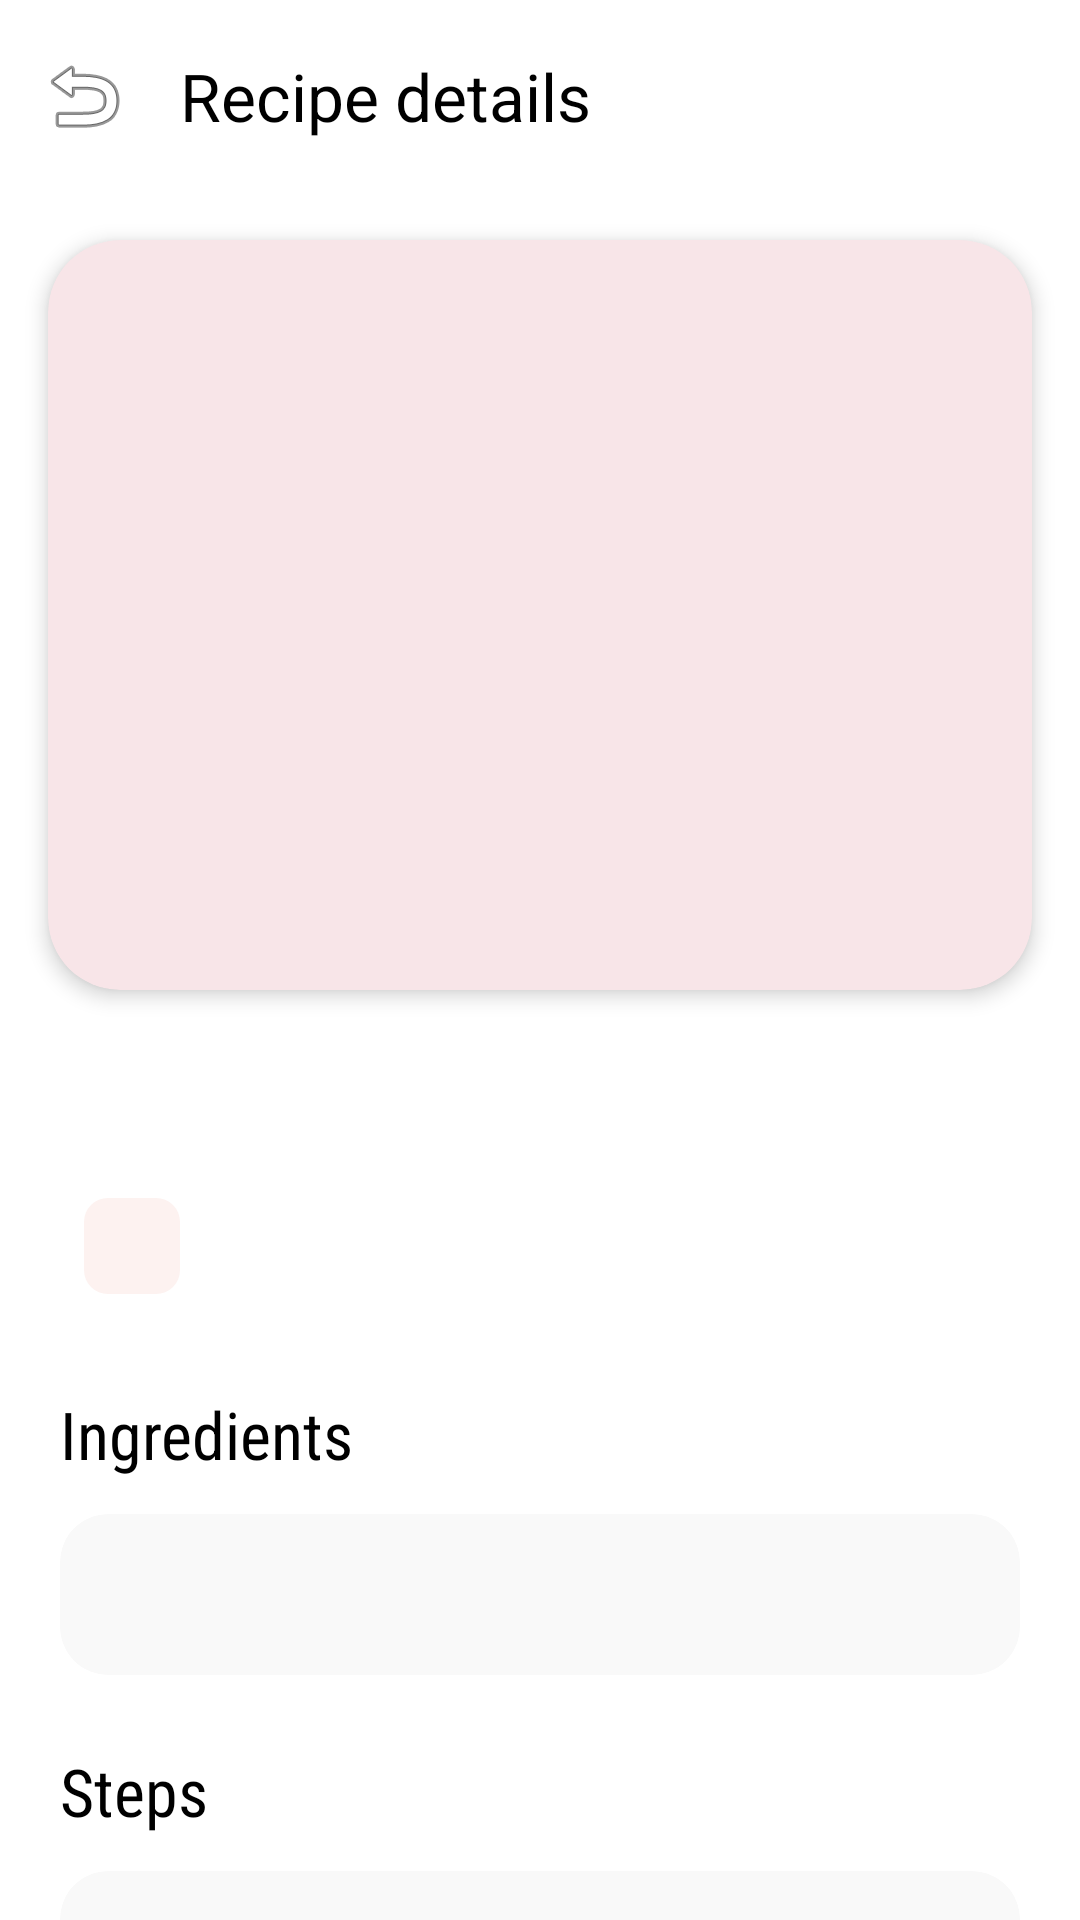

Android layout source for this screen:
<!-- AndroidManifest.xml: application theme Theme.Recipebook -->
<!-- res/layout/fragment_recipe_details.xml -->
<?xml version="1.0" encoding="utf-8"?>

<androidx.coordinatorlayout.widget.CoordinatorLayout xmlns:android="http://schemas.android.com/apk/res/android"
    xmlns:app="http://schemas.android.com/apk/res-auto"
    xmlns:tools="http://schemas.android.com/tools"
    android:layout_width="match_parent"
    android:layout_height="match_parent"
    android:background="@android:color/white"
    tools:context=".presentation.recipedetails.RecipeDetailsFragment">

    <com.google.android.material.appbar.AppBarLayout
        android:id="@+id/appBar"
        android:layout_width="match_parent"
        android:layout_height="wrap_content"
        android:background="@android:color/white">

        <com.google.android.material.appbar.MaterialToolbar
            android:id="@+id/toolbar"
            android:layout_width="match_parent"
            android:layout_height="?attr/actionBarSize"
            app:navigationIcon="@android:drawable/ic_menu_revert"
            app:title="@string/recipe_details_title"
            app:titleTextColor="@color/black" />

    </com.google.android.material.appbar.AppBarLayout>

    <androidx.core.widget.NestedScrollView
        android:layout_width="match_parent"
        android:layout_height="match_parent"
        android:background="@android:color/white"
        app:layout_behavior="@string/appbar_scrolling_view_behavior">

        <LinearLayout
            android:layout_width="match_parent"
            android:layout_height="wrap_content"
            android:orientation="vertical">

            <com.google.android.material.card.MaterialCardView
                android:layout_width="match_parent"
                android:layout_height="250dp"
                android:layout_margin="16dp"
                app:cardCornerRadius="24dp"
                app:cardElevation="4dp"
                app:strokeWidth="0dp">

                <ImageView
                    android:id="@+id/imageRecipe"
                    android:layout_width="match_parent"
                    android:layout_height="match_parent"
                    android:contentDescription="@string/recipe_image_content_description"
                    android:scaleType="centerCrop"
                    tools:src="@tools:sample/backgrounds/scenic" />
            </com.google.android.material.card.MaterialCardView>

            <LinearLayout
                android:layout_width="match_parent"
                android:layout_height="wrap_content"
                android:orientation="vertical"
                android:paddingHorizontal="20dp"
                android:paddingBottom="24dp">

                <TextView
                    android:id="@+id/textTitle"
                    android:layout_width="match_parent"
                    android:layout_height="wrap_content"
                    android:fontFamily="sans-serif-medium"
                    android:textAppearance="@style/TextAppearance.Material3.HeadlineMedium"
                    android:textColor="@color/black"
                    tools:text="Creamy Pasta" />

                <LinearLayout
                    android:layout_width="match_parent"
                    android:layout_height="wrap_content"
                    android:layout_marginTop="8dp"
                    android:gravity="center_vertical"
                    android:orientation="horizontal">

                    <com.google.android.material.chip.Chip
                        android:id="@+id/chipCategory"
                        style="@style/Widget.Material3.Chip.Assist"
                        android:layout_width="wrap_content"
                        android:layout_height="wrap_content"
                        app:chipBackgroundColor="@color/brand_primary_container"
                        app:chipStrokeWidth="0dp"
                        tools:text="Dinner" />

                    <TextView
                        android:id="@+id/textAuthor"
                        android:layout_width="0dp"
                        android:layout_height="wrap_content"
                        android:layout_marginStart="12dp"
                        android:layout_weight="1"
                        android:textAppearance="@style/TextAppearance.Material3.BodyMedium"
                        tools:text="by Ayat" />
                </LinearLayout>

                <com.google.android.material.button.MaterialButton
                    android:id="@+id/buttonWatchVideo"
                    style="@style/Widget.Material3.Button.TonalButton"
                    android:layout_width="wrap_content"
                    android:layout_height="wrap_content"
                    android:layout_marginTop="16dp"
                    android:text="@string/watch_on_youtube"
                    android:visibility="gone"
                    app:icon="@android:drawable/ic_media_play" />

                <TextView
                    android:layout_width="match_parent"
                    android:layout_height="wrap_content"
                    android:layout_marginTop="24dp"
                    android:fontFamily="sans-serif-medium"
                    android:text="@string/ingredients_title"
                    android:textAppearance="@style/TextAppearance.Material3.TitleLarge"
                    android:textColor="@color/black" />

                <com.google.android.material.card.MaterialCardView
                    android:layout_width="match_parent"
                    android:layout_height="wrap_content"
                    android:layout_marginTop="12dp"
                    app:cardBackgroundColor="#F9F9F9"
                    app:cardCornerRadius="16dp"
                    app:strokeWidth="0dp">

                    <TextView
                        android:id="@+id/textIngredients"
                        android:layout_width="match_parent"
                        android:layout_height="wrap_content"
                        android:padding="16dp"
                        android:lineSpacingExtra="4dp"
                        android:textAppearance="@style/TextAppearance.Material3.BodyLarge"
                        tools:text="• 500g pasta\n• 1 cup cream\n• salt and pepper" />
                </com.google.android.material.card.MaterialCardView>

                <TextView
                    android:layout_width="match_parent"
                    android:layout_height="wrap_content"
                    android:layout_marginTop="24dp"
                    android:fontFamily="sans-serif-medium"
                    android:text="@string/steps_title"
                    android:textAppearance="@style/TextAppearance.Material3.TitleLarge"
                    android:textColor="@color/black" />

                <com.google.android.material.card.MaterialCardView
                    android:layout_width="match_parent"
                    android:layout_height="wrap_content"
                    android:layout_marginTop="12dp"
                    app:cardBackgroundColor="#F9F9F9"
                    app:cardCornerRadius="16dp"
                    app:strokeWidth="0dp">

                    <TextView
                        android:id="@+id/textSteps"
                        android:layout_width="match_parent"
                        android:layout_height="wrap_content"
                        android:padding="16dp"
                        android:lineSpacingExtra="4dp"
                        android:textAppearance="@style/TextAppearance.Material3.BodyLarge"
                        tools:text="1. Boil pasta\n2. Prepare sauce\n3. Mix and serve" />
                </com.google.android.material.card.MaterialCardView>
            </LinearLayout>
        </LinearLayout>
    </androidx.core.widget.NestedScrollView>

    <ProgressBar
        android:id="@+id/progressLoading"
        android:layout_width="wrap_content"
        android:layout_height="wrap_content"
        android:layout_gravity="center"
        android:visibility="gone" />

</androidx.coordinatorlayout.widget.CoordinatorLayout>
<!-- resources referenced by this layout -->
<resources>
  <color name="black">#FF000000</color>
  <color name="brand_primary_container">#FFFDF2F0</color>
  <string name="ingredients_title">Ingredients</string>
  <string name="recipe_details_title">Recipe details</string>
  <string name="recipe_image_content_description">Recipe image</string>
  <string name="steps_title">Steps</string>
  <string name="watch_on_youtube">Watch on YouTube</string>
  <style name="Theme.Recipebook" parent="Base.Theme.Recipebook" />
  <style name="Base.Theme.Recipebook" parent="Theme.Material3.Light.NoActionBar">
          <item name="colorPrimary">@color/brand_primary</item>
          <item name="colorOnPrimary">@color/brand_on_primary</item>
          <item name="colorPrimaryContainer">@color/brand_primary_container</item>
          <item name="colorOnPrimaryContainer">@color/brand_on_primary_container</item>
          <item name="colorSecondary">@color/brand_secondary</item>
          <item name="android:fontFamily">sans-serif-condensed</item>
          <item name="fontFamily">sans-serif-condensed</item>
          <item name="android:statusBarColor">@android:color/transparent</item>
          <item name="android:navigationBarColor">@android:color/transparent</item>
          <item name="android:windowLightStatusBar">true</item>
          <item name="android:windowFullscreen">false</item>
      </style>
  <color name="brand_primary">#FFC2410C</color>
  <color name="brand_on_primary">#FFFFFFFF</color>
  <color name="brand_on_primary_container">#FF431407</color>
  <color name="brand_secondary">#FF9A3412</color>
</resources>
